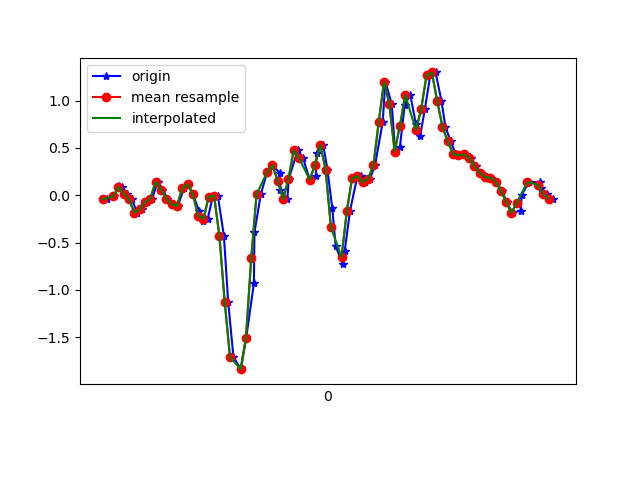

Source data for this figure (header and first rows):
1617849302175, 544945795673867, -0.04451239, -0.02496768, 0.0037621902
1617849302202, 544945814722203, -0.01275, -0.07139, -0.006012
1617849302221, 544945833745723, 0.09232, 0.1314, -0.02312
1617849302233, 544945852769243, 0.08499, -0.1349, 0.001319
1617849302251, 544945871792779, 0.01413, 0.04834, -0.04877
1617849302270, 544945890862475, -0.04207, -0.1557, -0.001125
1617849302291, 544945909888043, -0.1862, -0.08483, -0.03655
1617849302310, 544945928913563, -0.1496, 0.1558, -0.03655
1617849302328, 544945947963931, -0.07383, -0.2828, 0.00254
1617849302347, 544945966989467, -0.03474, 0.1119, -0.07809
1617849302368, 544945986015035, 0.1436, 0.2976, -0.02556
1617849302385, 544946005000091, 0.06056, -0.1887, -0.01945
1617849302404, 544946024021435, -0.03474, 0.3501, -0.04755
1617849302423, 544946043042747, -0.0946, 0.04467, 0.02575
1617849302443, 544946062088859, -0.1154, -0.1398, 0.008649
1617849302467, 544946081110171, 0.074, 0.1827, 0.006206
1617849302482, 544946100156987, 0.118, -0.2094, 0.07218
1617849302501, 544946119178331, 0.009244, -0.1691, 0.06363
1617849302523, 544946138199707, -0.1642, -0.2217, 0.09661
1617849302539, 544946157245851, -0.2669, -0.09338, 0.1491
1617849302556, 544946176267195, -0.2485, -0.1276, 0.2151
1617849302575, 544946195291195, -0.01519, -0.09949, 0.2799
1617849302594, 544946214337467, -0.002974, -0.07384, 0.4069
1617849302617, 544946233358907, -0.4294, -0.1178, 0.6488
1617849302633, 544946252380347, -1.125, -0.152, 0.9628
1617849302653, 544946271426619, -1.71, -0.0213, 1.241
1617849302681, 544946290448123, -1.837, 0.3428, 1.405
1617849302701, 544946309467003, -1.504, 0.9194, 1.463
1617849302730, 544946328513147, -0.929, 1.645, 1.476
1617849302732, 544946347534523, -0.3927, 2.406, 1.442
1617849302756, 544946366555899, 0.01047, 3.155, 1.367
1617849302780, 544946385602107, 0.2463, 3.875, 1.274
1617849302800, 544946404623227, 0.3171, 4.499, 1.21
1617849302827, 544946423644603, 0.2365, 4.899, 1.14
1617849302830, 544946442690811, 0.05811, 5.097, 0.9714
1617849302856, 544946461712123, -0.04085, 5.299, 0.7087
1617849302861, 544946480758267, 0.1717, 5.486, 0.4827
1617849302895, 544946499769595, 0.4759, 5.56, 0.1687
1617849302915, 544946518815419, 0.3929, 5.423, -0.21
1617849302940, 544946537836539, 0.1644, 4.93, -0.5252
1617849302963, 544946556857595, 0.1998, 4.302, -0.761
1617849302966, 544946575903483, 0.4442, 3.69, -0.9125
1617849302991, 544946594924603, 0.5309, 3.048, -0.9321
1617849303007, 544946613938811, 0.2707, 2.263, -0.8649
1617849303025, 544946632959099, -0.1374, 1.408, -0.7916
1617849303038, 544946652004155, -0.5369, 0.6116, -0.6902
1617849303064, 544946671024379, -0.7262, -0.1288, -0.5314
1617849303072, 544946690044667, -0.5845, -0.7617, -0.3652
1617849303092, 544946709087163, -0.163, -1.275, -0.2479
1617849303118, 544946728107259, 0.1815, -1.723, -0.1563
1617849303132, 544946747152251, 0.2023, -2.207, -0.08787
1617849303147, 544946766172539, 0.1375, -2.721, -0.05855
1617849303167, 544946785217531, 0.1754, -3.278, -0.01701
1617849303186, 544946804234747, 0.3147, -3.865, 0.001319
1617849303215, 544946823254907, 0.7728, -4.311, -0.04999
1617849303225, 544946842299899, 1.2, -4.569, -0.1123
1617849303249, 544946861319931, 0.961, -4.87, -0.1502
1617849303262, 544946880364795, 0.4613, -5.151, -0.2467
1617849303280, 544946899384955, 0.5138, -5.112, -0.4458
1617849303298, 544946918420347, 0.9573, -4.78, -0.6731
1617849303319, 544946937440251, 1.059, -4.357, -0.8466
... 27 more rows
